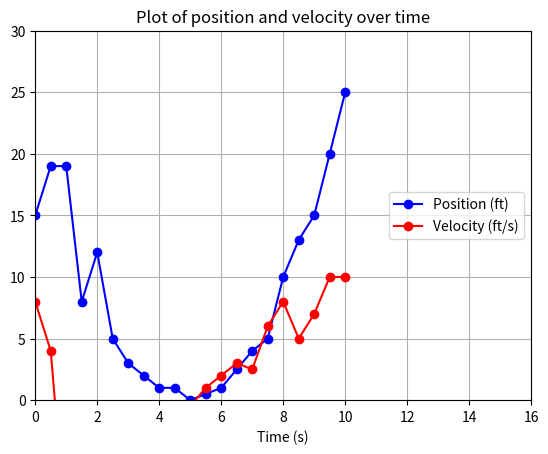

Recreate this plot in Python.
'''
File: deriv_points.py
[redacted]
Date: 12/4/2022
Purpose: Approximate the derivative 
of a set of data points
'''
import matplotlib.pyplot as plt

# Define the data points
x = [0, 0.5, 1, 1.5, 2, 2.5, 3, 3.5, 4, 4.5, 5, 5.5, 6, 6.5, 7, 7.5, 8, 8.5, 9, 9.5, 10]
y = [15, 19, 19, 8, 12, 5, 3, 2, 1, 1, 0, 0.5, 1, 2.5, 4, 5, 10, 13, 15, 20, 25]

slope = []
# Approximate the derivative at each point
for i in range(len(x)):
    if i == 0:
        # Use the forward difference approach 
        deriv = (y[i+1]-y[i])/(x[i+1]-x[i])
        slope.append(deriv)
    elif i == len(x)-1:
        # Use the backward difference approach
        deriv = (y[i]-y[i-1])/(x[i]-x[i-1])
        slope.append(deriv)
    else:
        # Use the centered difference approach
        deriv = (y[i+1]-y[i-1])/(x[i+1]-x[i-1])
        slope.append(deriv)

# Print results
print('\nTime (s)    Velocity (ft/s)   Acceleration (ft/s^2)')
for i in range(len(x)):
    print(f'{x[i]:5.1f} {y[i]:11.1f} {slope[i]:14.2f}')
print()

# Plot results
plt.plot(x,y, '-bo', label = 'Position (ft)')
plt.grid(True)
plt.plot(x,slope,'-ro', label = 'Velocity (ft/s)')
plt.legend(loc = 'right')
plt.xlabel('Time (s)')
plt.title('Plot of position and velocity over time')
plt.xlim(0,16)
plt.ylim(0,30)
plt.show()